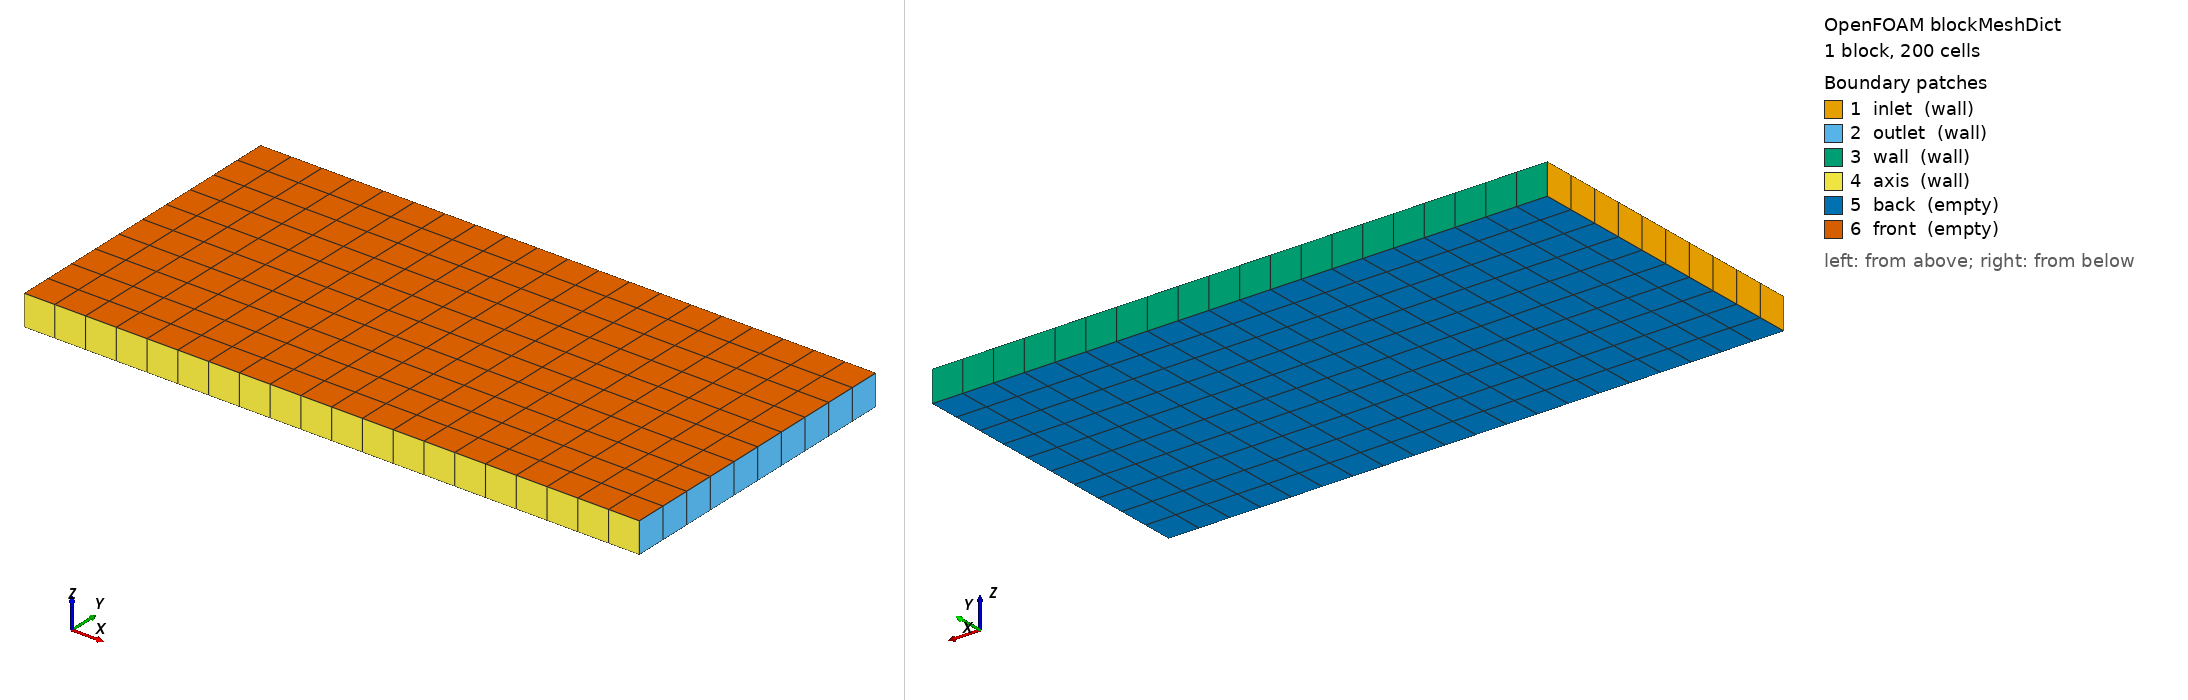

OpenFOAM case: the mesh blockMesh builds from blockMeshDict, 1 block(s), 200 cells. Boundary patches (legend numbers): 1 inlet (wall), 2 outlet (wall), 3 wall (wall), 4 axis (wall), 5 back (empty), 6 front (empty). Left view from above one corner, right view from below the opposite corner. Boundary conditions: 3 field file(s) under 0/ or 0.orig/; 6 of 6 drawn patches have an entry in a shipped field file.

=== system/blockMeshDict ===
/*--------------------------------*- C++ -*----------------------------------*\
  =========                 |
  \\      /  F ield         | OpenFOAM: The Open Source CFD Toolbox
   \\    /   O peration     | Website:  https://openfoam.org
    \\  /    A nd           | Version:  8
     \\/     M anipulation  |
\*---------------------------------------------------------------------------*/
FoamFile
{
    version     2.0;
    format      ascii;
    class       dictionary;
    object      blockMeshDict;
}
// * * * * * * * * * * * * * * * * * * * * * * * * * * * * * * * * * * * * * //

convertToMeters 1;

vertices
(
    (0      0      0   )
    (0.02   0      0   )
    (0.02   0.01   0   )
    (0      0.01   0   )
    (0      0      0.001)
    (0.02   0      0.001)
    (0.02   0.01   0.001)
    (0      0.01   0.001)
);

blocks
(
    hex (0 1 2 3 4 5 6 7) (20 10 1) simpleGrading (1 1 1)
);

edges
(
);

boundary
(
    inlet
    {
        type wall;
        faces
        (
            (0 4 7 3)
        );
    }
    outlet
    {
        type wall;
        faces
        (
            (1 2 6 5)
        );
    }
    wall
    {
        type wall;
        faces
        (
            (2 3 7 6)
        );
    }
    axis
    {
        type wall;
        faces
        (
            (1 0 5 4)
        );
    }
    back
    {
        type empty;
        faces
        (
            (0 2 1 3)
        );
    }
    front
    {
        type empty;
        faces
        (
            (4 5 6 7)
        );
    }

);

mergePatchPairs
(
);

// ************************************************************************* //


=== system/controlDict ===
/*--------------------------------*- C++ -*----------------------------------*\
  =========                 |
  \\      /  F ield         | OpenFOAM: The Open Source CFD Toolbox
   \\    /   O peration     | Website:  https://openfoam.org
    \\  /    A nd           | Version:  8
     \\/     M anipulation  |
\*---------------------------------------------------------------------------*/
FoamFile
{
    version     2.0;
    format      ascii;
    class       dictionary;
    location    "system";
    object      controlDict;
}
// * * * * * * * * * * * * * * * * * * * * * * * * * * * * * * * * * * * * * //

application porousGasificationFoam;

startFrom       latestTime;

startTime       0;

stopAt          endTime;

endTime         2.0;

deltaT          1e-7;

maxDeltaT       0.001;

writeControl    adjustableRunTime;

writeInterval   0.005;

purgeWrite      0;

writeFormat     ascii;

writePrecision  8;

writeCompression off;

timeFormat      general;

timePrecision   6;

runTimeModifiable yes;

adjustTimeStep yes;

maxCo           1;

maxDi           5000;

functions
{
    #includeIfPresent "regressionFunctions"

    probes
    {
        type            probes;
        libs            (sampling);
        enabled         true;
        writePrecision  10;
        writeControl    timeStep;
        writeInterval   1;
        fields          (porosityF Ycharm Ts solidOccupiesCell);
        probeLocations
        (
            (0.0005 0.005 0.0005)   // inlet-mid
            (0.0005 0.001 0.0005)   // inlet-bot
            (0.0005 0.009 0.0005)   // inlet-top
            (0.0025 0.005 0.0005)   // cell-2-mid
            (0.0055 0.005 0.0005)   // cell-5-mid
            (0.0195 0.005 0.0005)   // outlet-mid
        );
    }
}

// ************************************************************************* //


=== 0.orig/Us ===
/*--------------------------------*- C++ -*----------------------------------*\
  =========                 |
  \\      /  F ield         | OpenFOAM: The Open Source CFD Toolbox
   \\    /   O peration     | Website:  https://openfoam.org
    \\  /    A nd           | Version:  8
     \\/     M anipulation  |
\*---------------------------------------------------------------------------*/
FoamFile
{
    version     2.0;
    format      ascii;
    class       volVectorField;
    location    "0";
    object      Us;
}
// * * * * * * * * * * * * * * * * * * * * * * * * * * * * * * * * * * * * * //

dimensions      [0 1 -1 0 0 0 0];

internalField   uniform (0.01 0 0);

boundaryField
{
    inlet
    {
        //type            fixedValue;
        //value           uniform (0 0 0);
        type            zeroGradient;
    }
    outlet
    {
        //type            fixedValue;
        //value           uniform (0 0 0);
        type            zeroGradient;
    }
    wall
    {
        //type            fixedValue;
        //value           uniform (0 0 0);
        type            zeroGradient;
    }
    axis
    {
        type            zeroGradient;
    }
    back
    {
        type            empty;
    }
    front
    {
        type            empty;
    }
}


// ************************************************************************* //


=== 0.orig/Ychar ===
/*--------------------------------*- C++ -*----------------------------------*\
  =========                 |
  \\      /  F ield         | OpenFOAM: The Open Source CFD Toolbox
   \\    /   O peration     | Website:  https://openfoam.org
    \\  /    A nd           | Version:  8
     \\/     M anipulation  |
\*---------------------------------------------------------------------------*/
FoamFile
{
    version     2.0;
    format      ascii;
    class       volScalarField;
    location    "0";
    object      Ychar;
}
// * * * * * * * * * * * * * * * * * * * * * * * * * * * * * * * * * * * * * //

dimensions      [0 0 0 0 0 0 0];

internalField   uniform 0;

boundaryField
{
    inlet
    {
        type            fixedValue;
        value           uniform 1;
    }
    outlet
    {
        type            zeroGradient;
    }
    wall
    {
        type            zeroGradient;
    }
    axis
    {
        type            zeroGradient;
    }
    back
    {
        type            empty;
    }
    front
    {
        type            empty;
    }
}


// ************************************************************************* //


=== 0.orig/Yrubberwood ===
/*--------------------------------*- C++ -*----------------------------------*\
  =========                 |
  \\      /  F ield         | OpenFOAM: The Open Source CFD Toolbox
   \\    /   O peration     | Website:  https://openfoam.org
    \\  /    A nd           | Version:  8
     \\/     M anipulation  |
\*---------------------------------------------------------------------------*/
FoamFile
{
    version     2.0;
    format      ascii;
    class       volScalarField;
    location    "0";
    object      Yrubberwood;
}
// * * * * * * * * * * * * * * * * * * * * * * * * * * * * * * * * * * * * * //

dimensions      [0 0 0 0 0 0 0];

internalField   uniform 0;

boundaryField
{
    inlet
    {
        type            fixedValue;
        value           uniform 0;
    }
    outlet
    {
        type            zeroGradient;
    }
    wall
    {
        type            zeroGradient;
    }
    axis
    {
        type            zeroGradient;
    }
    back
    {
        type            empty;
    }
    front
    {
        type            empty;
    }
}


// ************************************************************************* //
